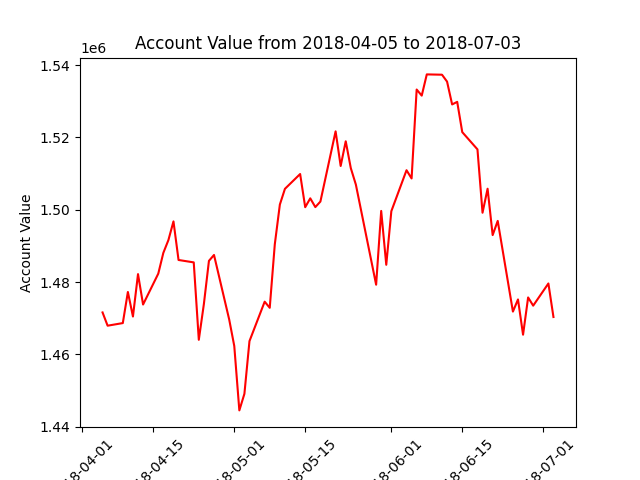

Values plotted in this chart, from the file beside it:
datadate, account_value
20180405, 1471600
20180406, 1467936
20180409, 1468657
20180410, 1477261
20180411, 1470476
20180412, 1482197
20180413, 1473790
20180416, 1482331
20180417, 1488081
20180418, 1491614
20180419, 1496782
20180420, 1486108
20180423, 1485443
20180424, 1464033
20180425, 1473912
20180426, 1485867
20180427, 1487496
20180430, 1469638
20180501, 1462319
20180502, 1444507
20180503, 1449094
20180504, 1463667
20180507, 1474575
20180508, 1472880
20180509, 1490452
20180510, 1501452
20180511, 1505789
20180514, 1509885
20180515, 1500710
20180516, 1503162
20180517, 1500738
20180518, 1502267
20180521, 1521689
20180522, 1512100
20180523, 1518938
20180524, 1511520
20180525, 1506959
20180529, 1479276
20180530, 1499675
20180531, 1484780
20180601, 1499599
20180604, 1510935
20180605, 1508657
20180606, 1533252
20180607, 1531565
20180608, 1537436
20180611, 1537351
20180612, 1535442
20180613, 1529127
20180614, 1529843
20180615, 1521471
20180618, 1516702
20180619, 1499180
20180620, 1505814
20180621, 1492993
20180622, 1496919
20180625, 1471837
20180626, 1475196
20180627, 1465449
20180628, 1475747
... 3 more rows
